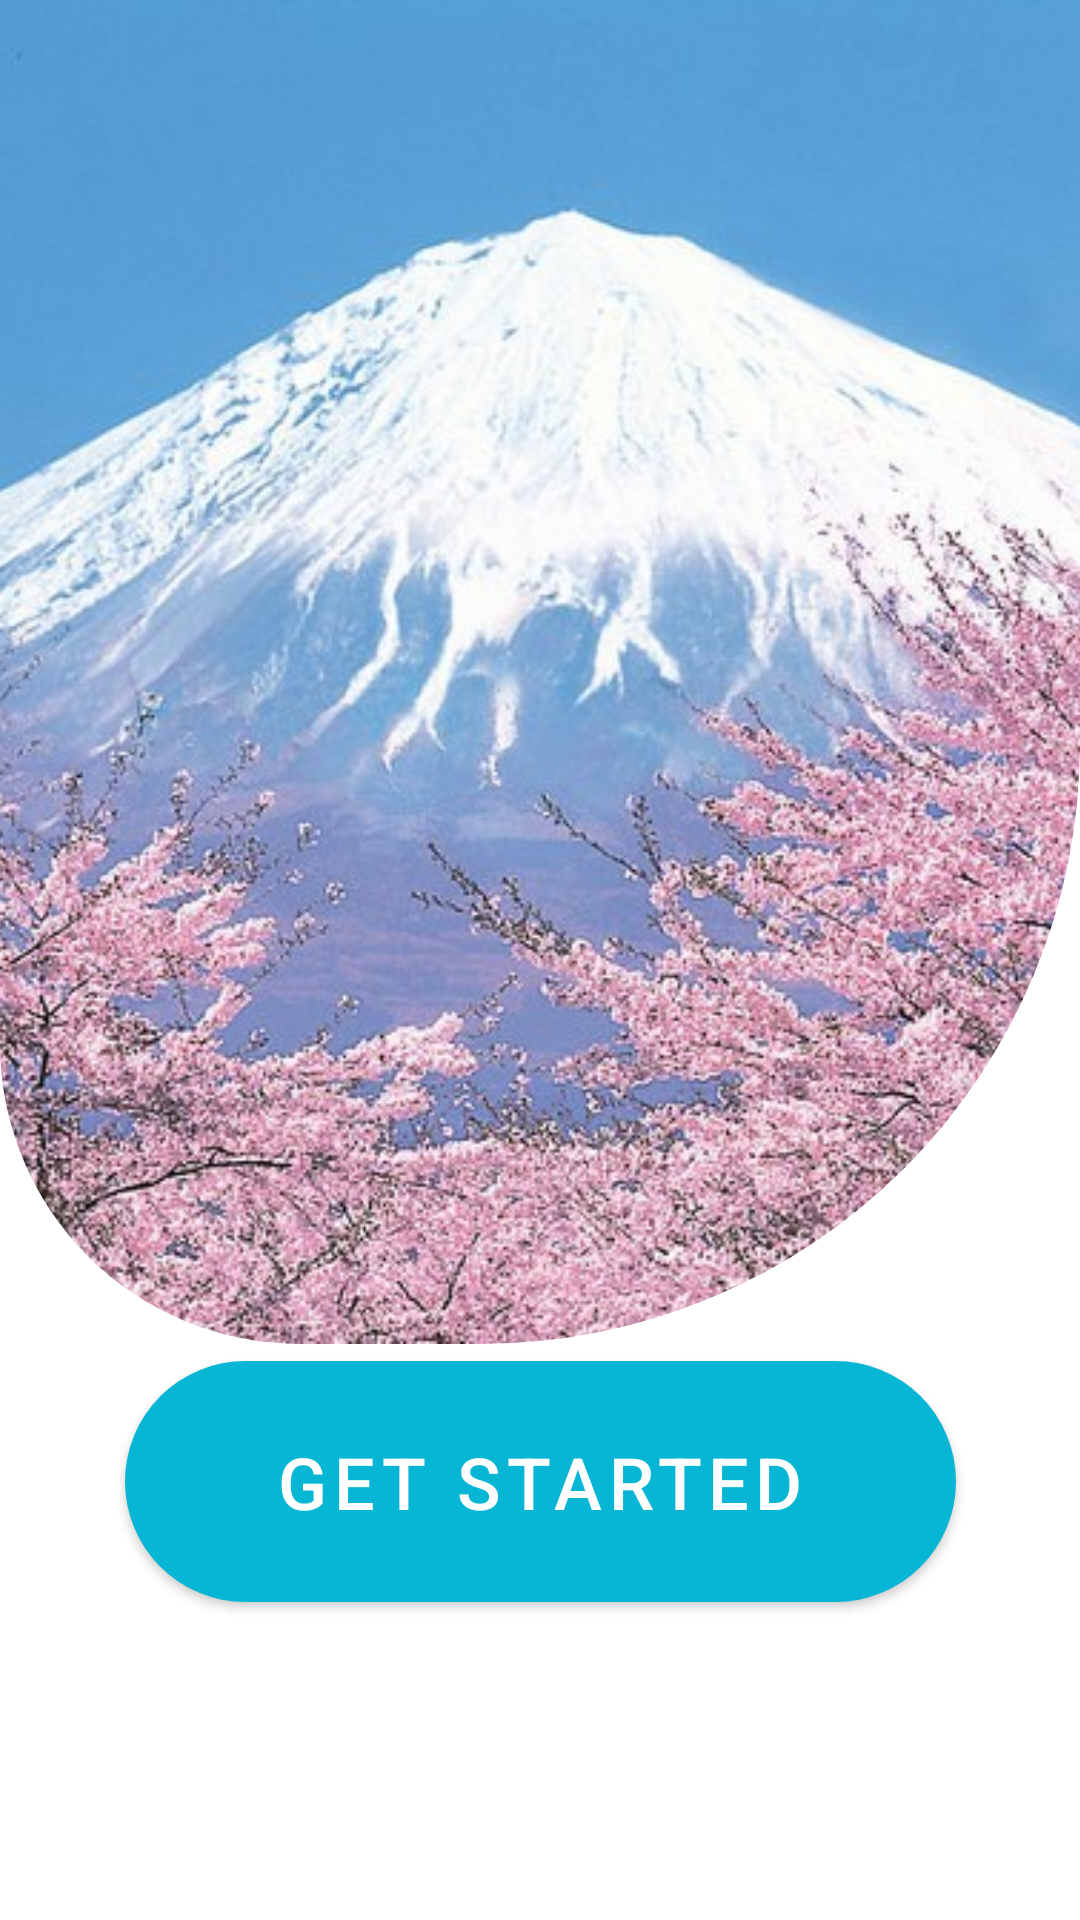

Android layout source for this screen:
<!-- AndroidManifest.xml: application theme Theme.Basic -->
<!-- res/layout/fragment_start.xml -->
<?xml version="1.0" encoding="utf-8"?>
<layout xmlns:android="http://schemas.android.com/apk/res/android"
    xmlns:app="http://schemas.android.com/apk/res-auto"
    xmlns:tools="http://schemas.android.com/tools">

    <androidx.constraintlayout.widget.ConstraintLayout
        android:layout_width="match_parent"
        android:layout_height="match_parent"
        tools:context=".ui.guest.start.StartFragment">

        <androidx.constraintlayout.widget.Guideline
            android:id="@+id/guideline"
            android:layout_width="wrap_content"
            android:layout_height="wrap_content"
            android:orientation="horizontal"
            app:layout_constraintGuide_percent="0.7" />

        <com.google.android.material.imageview.ShapeableImageView
            android:layout_width="0dp"
            android:layout_height="0dp"
            android:scaleType="centerCrop"
            android:src="@drawable/start_image"
            app:layout_constraintBottom_toTopOf="@id/guideline"
            app:layout_constraintEnd_toEndOf="parent"
            app:layout_constraintStart_toStartOf="parent"
            app:layout_constraintTop_toTopOf="parent"
            app:shapeAppearanceOverlay="@style/ShapeAppearanceOverlay.ImageView.StartScreen.CornerSize" />

        <com.google.android.material.button.MaterialButton
            android:id="@+id/start_button"
            android:layout_width="wrap_content"
            android:layout_height="wrap_content"
            android:layout_gravity="center"
            android:layout_marginBottom="100dp"
            android:paddingHorizontal="50dp"
            android:paddingVertical="24dp"
            android:text="Get Started"
            android:textSize="24dp"
            app:cornerRadius="1000dp"
            app:layout_constraintBottom_toBottomOf="parent"
            app:layout_constraintEnd_toEndOf="parent"
            app:layout_constraintStart_toStartOf="parent" />


    </androidx.constraintlayout.widget.ConstraintLayout>

</layout>
<!-- resources referenced by this layout -->
<resources>
  <!-- drawable start_image: jpg bitmap (drawable, 167060 bytes) -->
  <style name="ShapeAppearanceOverlay.ImageView.StartScreen.CornerSize" parent="">
          <item name="cornerFamily">rounded</item>
          <item name="cornerSizeBottomLeft">100dp</item>
          <item name="cornerSizeBottomRight">200dp</item>
      </style>
  <style name="Theme.Basic" parent="Base.Theme.Basic" />
  <style name="Base.Theme.Basic" parent="Theme.MaterialComponents.DayNight.NoActionBar">
          
          
          <item name="colorPrimary">@color/cyan_500</item>
          <item name="colorPrimaryVariant">@color/cyan_700</item>
          <item name="colorOnPrimary">@color/white</item>
          
          <item name="colorSecondary">@color/teal_600</item>
          <item name="colorSecondaryVariant">@color/teal_900</item>
          <item name="colorOnSecondary">@color/black</item>
          
          <item name="android:statusBarColor">?attr/colorPrimaryVariant</item>
          
      </style>
  <color name="cyan_500">#FF06B6D4</color>
  <color name="cyan_700">#FF0E7490</color>
  <color name="white">#FFFFFFFF</color>
  <color name="teal_600">#FF0D9488</color>
  <color name="teal_900">#FF134E4A</color>
  <color name="black">#FF000000</color>
</resources>
